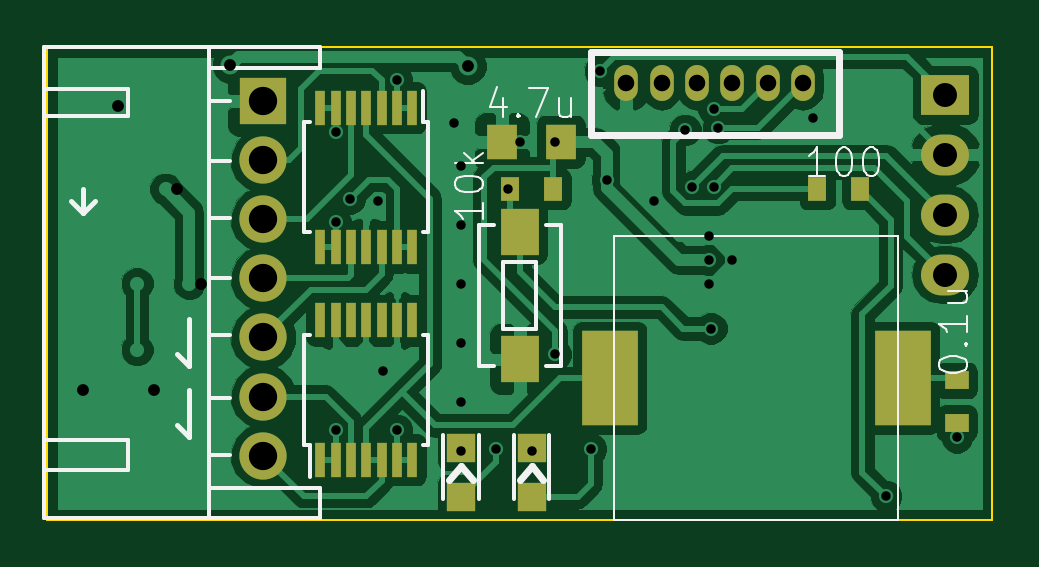
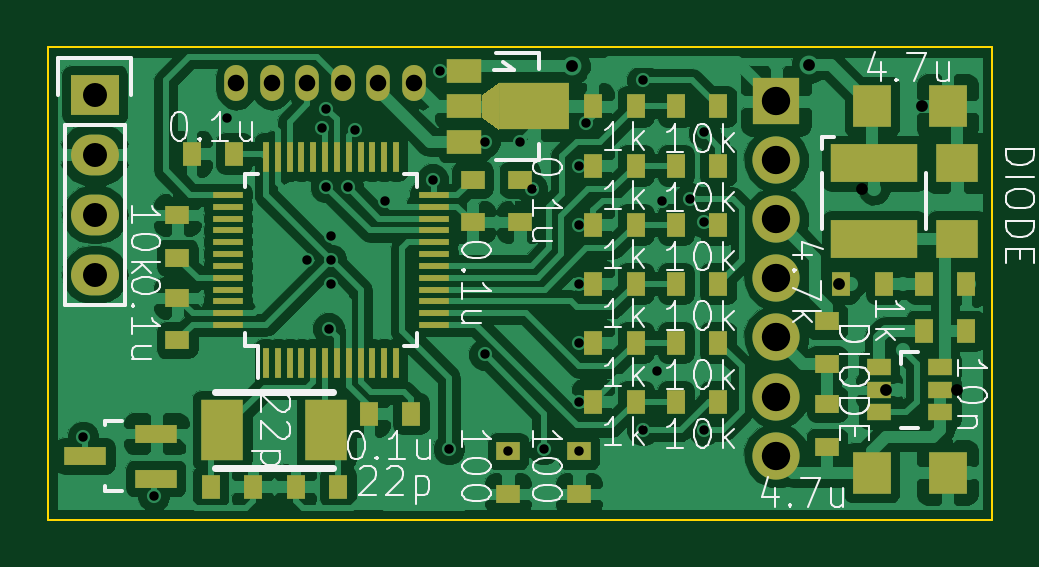
Circuit board: 8 layer files. Board 40.0 x 20.0 mm.
- bottom_copper: BatteryArarm-B.Cu.gbr (108905 bytes)
- bottom_mask: BatteryArarm-B.Mask.gbr (4333 bytes)
- bottom_silk: BatteryArarm-B.SilkS.gbr (24627 bytes)
- outline: BatteryArarm-Edge.Cuts.gbr (397 bytes)
- top_copper: BatteryArarm-F.Cu.gbr (49790 bytes)
- top_mask: BatteryArarm-F.Mask.gbr (2078 bytes)
- top_silk: BatteryArarm-F.SilkS.gbr (7041 bytes)
- drill: BatteryArarm.drl (881 bytes)

=== bottom_copper: BatteryArarm-B.Cu.gbr (108905 bytes, source omitted) ===
=== bottom_mask: BatteryArarm-B.Mask.gbr ===
G04 #@! TF.FileFunction,Soldermask,Bot*
%FSLAX46Y46*%
G04 Gerber Fmt 4.6, Leading zero omitted, Abs format (unit mm)*
G04 Created by KiCad (PCBNEW 4.0.5) date 03/16/17 13:05:11*
%MOMM*%
%LPD*%
G01*
G04 APERTURE LIST*
%ADD10C,0.100000*%
%ADD11R,1.000000X0.800000*%
%ADD12R,0.800000X1.000000*%
%ADD13R,2.000000X2.000000*%
%ADD14C,2.000000*%
%ADD15O,1.000000X1.524000*%
%ADD16R,1.800860X0.800100*%
%ADD17R,0.250000X1.300000*%
%ADD18R,1.300000X0.250000*%
%ADD19R,1.800000X2.600000*%
%ADD20R,2.032000X1.727200*%
%ADD21O,2.032000X1.727200*%
%ADD22R,1.600000X1.800000*%
%ADD23R,3.700000X1.600000*%
%ADD24R,1.000760X0.690880*%
%ADD25R,1.800000X1.600000*%
%ADD26R,1.501140X1.000760*%
%ADD27R,2.999740X1.998980*%
G04 APERTURE END LIST*
D10*
D11*
X20500000Y-17100000D03*
X20500000Y-18900000D03*
X20000000Y-7400000D03*
X20000000Y-5600000D03*
D12*
X33100000Y-18600000D03*
X31300000Y-18600000D03*
X27700000Y-18600000D03*
X29500000Y-18600000D03*
D11*
X34500000Y-10600000D03*
X34500000Y-12400000D03*
D12*
X33900000Y-4500000D03*
X32100000Y-4500000D03*
D13*
X9144000Y-2286000D03*
D14*
X9144000Y-4779000D03*
X9144000Y-7279000D03*
X9144000Y-9779000D03*
X9144000Y-12279000D03*
X9144000Y-14779000D03*
X9144000Y-17279000D03*
D15*
X24500000Y-1500000D03*
X26000000Y-1500000D03*
X27500000Y-1500000D03*
X29000000Y-1500000D03*
X30500000Y-1500000D03*
X32000000Y-1500000D03*
D16*
X35398860Y-18250000D03*
X35398860Y-16350000D03*
X38401140Y-17300000D03*
D11*
X34500000Y-7100000D03*
X34500000Y-8900000D03*
X17500000Y-17100000D03*
X17500000Y-18900000D03*
D12*
X13400000Y-2500000D03*
X11600000Y-2500000D03*
X13400000Y-5000000D03*
X11600000Y-5000000D03*
X13400000Y-7500000D03*
X11600000Y-7500000D03*
X13400000Y-10000000D03*
X11600000Y-10000000D03*
X13400000Y-12500000D03*
X11600000Y-12500000D03*
X13400000Y-15000000D03*
X11600000Y-15000000D03*
X16900000Y-2500000D03*
X15100000Y-2500000D03*
X16900000Y-5000000D03*
X15100000Y-5000000D03*
X16900000Y-7500000D03*
X15100000Y-7500000D03*
X16900000Y-10000000D03*
X15100000Y-10000000D03*
X16900000Y-12500000D03*
X15100000Y-12500000D03*
X16900000Y-15000000D03*
X15100000Y-15000000D03*
D17*
X30750000Y-13350000D03*
X30250000Y-13350000D03*
X29750000Y-13350000D03*
X29250000Y-13350000D03*
X28750000Y-13350000D03*
X28250000Y-13350000D03*
X27750000Y-13350000D03*
X27250000Y-13350000D03*
X26750000Y-13350000D03*
X26250000Y-13350000D03*
X25750000Y-13350000D03*
X25250000Y-13350000D03*
D18*
X23650000Y-11750000D03*
X23650000Y-11250000D03*
X23650000Y-10750000D03*
X23650000Y-10250000D03*
X23650000Y-9750000D03*
X23650000Y-9250000D03*
X23650000Y-8750000D03*
X23650000Y-8250000D03*
X23650000Y-7750000D03*
X23650000Y-7250000D03*
X23650000Y-6750000D03*
X23650000Y-6250000D03*
D17*
X25250000Y-4650000D03*
X25750000Y-4650000D03*
X26250000Y-4650000D03*
X26750000Y-4650000D03*
X27250000Y-4650000D03*
X27750000Y-4650000D03*
X28250000Y-4650000D03*
X28750000Y-4650000D03*
X29250000Y-4650000D03*
X29750000Y-4650000D03*
X30250000Y-4650000D03*
X30750000Y-4650000D03*
D18*
X32350000Y-6250000D03*
X32350000Y-6750000D03*
X32350000Y-7250000D03*
X32350000Y-7750000D03*
X32350000Y-8250000D03*
X32350000Y-8750000D03*
X32350000Y-9250000D03*
X32350000Y-9750000D03*
X32350000Y-10250000D03*
X32350000Y-10750000D03*
X32350000Y-11250000D03*
X32350000Y-11750000D03*
D19*
X32600000Y-16200000D03*
X28200000Y-16200000D03*
D20*
X38000000Y-2000000D03*
D21*
X38000000Y-4540000D03*
X38000000Y-7080000D03*
X38000000Y-9620000D03*
D22*
X5100000Y-2500000D03*
X1900000Y-2500000D03*
X5100000Y-18000000D03*
X1900000Y-18000000D03*
D12*
X2900000Y-12000000D03*
X1100000Y-12000000D03*
D23*
X5000000Y-4900000D03*
X5000000Y-8100000D03*
D12*
X4600000Y-10000000D03*
X6400000Y-10000000D03*
X1100000Y-10000000D03*
X2900000Y-10000000D03*
D24*
X4800480Y-13550040D03*
X4800480Y-14500000D03*
X4800480Y-15449960D03*
X2199520Y-15449960D03*
X2199520Y-14500000D03*
X2199520Y-13550040D03*
D25*
X1500000Y-8100000D03*
X1500000Y-4900000D03*
D26*
X22351660Y-998860D03*
X22351660Y-2500000D03*
X22351660Y-4001140D03*
D27*
X19400180Y-2500000D03*
D10*
G36*
X21623950Y-3000380D02*
X20874650Y-3500760D01*
X20874650Y-1499240D01*
X21623950Y-1999620D01*
X21623950Y-3000380D01*
X21623950Y-3000380D01*
G37*
D11*
X22000000Y-7400000D03*
X22000000Y-5600000D03*
D12*
X26400000Y-15500000D03*
X24600000Y-15500000D03*
D11*
X7000000Y-16900000D03*
X7000000Y-15100000D03*
X7000000Y-13400000D03*
X7000000Y-11600000D03*
M02*

=== bottom_silk: BatteryArarm-B.SilkS.gbr (24627 bytes, source omitted) ===
=== outline: BatteryArarm-Edge.Cuts.gbr ===
G04 #@! TF.FileFunction,Profile,NP*
%FSLAX46Y46*%
G04 Gerber Fmt 4.6, Leading zero omitted, Abs format (unit mm)*
G04 Created by KiCad (PCBNEW 4.0.5) date 03/16/17 13:05:11*
%MOMM*%
%LPD*%
G01*
G04 APERTURE LIST*
%ADD10C,0.100000*%
G04 APERTURE END LIST*
D10*
X40000000Y-20000000D02*
X40000000Y0D01*
X0Y-20000000D02*
X40000000Y-20000000D01*
X0Y-20000000D02*
X0Y0D01*
X0Y0D02*
X40000000Y0D01*
M02*

=== top_copper: BatteryArarm-F.Cu.gbr (49790 bytes, source omitted) ===
=== top_mask: BatteryArarm-F.Mask.gbr ===
G04 #@! TF.FileFunction,Soldermask,Top*
%FSLAX46Y46*%
G04 Gerber Fmt 4.6, Leading zero omitted, Abs format (unit mm)*
G04 Created by KiCad (PCBNEW 4.0.5) date 03/16/17 13:05:11*
%MOMM*%
%LPD*%
G01*
G04 APERTURE LIST*
%ADD10C,0.100000*%
%ADD11R,1.000000X0.800000*%
%ADD12R,1.300000X1.500000*%
%ADD13R,2.000000X2.000000*%
%ADD14C,2.000000*%
%ADD15O,1.000000X1.524000*%
%ADD16R,0.800000X1.000000*%
%ADD17R,1.600000X2.000000*%
%ADD18R,0.450000X1.450000*%
%ADD19R,2.032000X1.727200*%
%ADD20O,2.032000X1.727200*%
%ADD21R,2.400000X4.000000*%
%ADD22R,1.198880X1.198880*%
G04 APERTURE END LIST*
D10*
D11*
X38500000Y-14100000D03*
X38500000Y-15900000D03*
D12*
X21750000Y-4000000D03*
X19250000Y-4000000D03*
D13*
X9144000Y-2286000D03*
D14*
X9144000Y-4779000D03*
X9144000Y-7279000D03*
X9144000Y-9779000D03*
X9144000Y-12279000D03*
X9144000Y-14779000D03*
X9144000Y-17279000D03*
D15*
X24500000Y-1500000D03*
X26000000Y-1500000D03*
X27500000Y-1500000D03*
X29000000Y-1500000D03*
X30500000Y-1500000D03*
X32000000Y-1500000D03*
D16*
X21400000Y-6000000D03*
X19600000Y-6000000D03*
X34400000Y-6000000D03*
X32600000Y-6000000D03*
D17*
X20000000Y-7800000D03*
X20000000Y-13200000D03*
D18*
X15450000Y-2550000D03*
X14800000Y-2550000D03*
X14150000Y-2550000D03*
X13500000Y-2550000D03*
X12850000Y-2550000D03*
X12200000Y-2550000D03*
X11550000Y-2550000D03*
X11550000Y-8450000D03*
X12200000Y-8450000D03*
X12850000Y-8450000D03*
X13500000Y-8450000D03*
X14150000Y-8450000D03*
X14800000Y-8450000D03*
X15450000Y-8450000D03*
X11550000Y-17450000D03*
X12200000Y-17450000D03*
X12850000Y-17450000D03*
X13500000Y-17450000D03*
X14150000Y-17450000D03*
X14800000Y-17450000D03*
X15450000Y-17450000D03*
X15450000Y-11550000D03*
X14800000Y-11550000D03*
X14150000Y-11550000D03*
X13500000Y-11550000D03*
X12850000Y-11550000D03*
X12200000Y-11550000D03*
X11550000Y-11550000D03*
D19*
X38000000Y-2000000D03*
D20*
X38000000Y-4540000D03*
X38000000Y-7080000D03*
X38000000Y-9620000D03*
D21*
X23800000Y-14000000D03*
X36200000Y-14000000D03*
D22*
X20500000Y-19049020D03*
X20500000Y-16950980D03*
X17500000Y-19049020D03*
X17500000Y-16950980D03*
M02*

=== top_silk: BatteryArarm-F.SilkS.gbr (7041 bytes, source omitted) ===
=== drill: BatteryArarm.drl ===
M48
;DRILL file {KiCad 4.0.5} date 03/16/17 12:45:46
;FORMAT={-:-/ absolute / metric / decimal}
FMAT,2
METRIC,TZ
T1C0.400
T2C0.500
T3C0.700
T4C1.016
T5C1.200
%
G90
G05
M71
T1
X12.2Y-3.6
X12.2Y-7.4
X12.2Y-16.2
X12.8Y-6.4
X14.Y-6.5
X14.2Y-13.7
X14.8Y-1.4
X14.8Y-16.2
X17.2Y-3.2
X17.5Y-5.
X17.5Y-7.5
X17.5Y-10.
X17.5Y-12.5
X17.5Y-15.
X17.5Y-17.1
X19.Y-17.
X19.5Y-6.
X20.Y-4.
X20.5Y-17.1
X21.5Y-4.
X21.5Y-13.
X23.Y-17.
X23.4Y-1.
X23.7Y-5.6
X25.7Y-6.5
X27.Y-3.5
X27.3Y-5.9
X28.Y-8.
X28.Y-9.
X28.Y-10.
X28.1Y-11.9
X28.2Y-2.6
X28.2Y-5.9
X28.4Y-3.4
X29.Y-9.
X32.4Y-3.
X35.5Y-19.
X38.5Y-16.5
T2
X1.5Y-14.5
X3.Y-2.5
X4.5Y-14.5
X5.5Y-6.
X6.5Y-10.
X7.75Y-0.75
X17.8Y-0.8
T3
X24.5Y-1.5
X26.Y-1.5
X27.5Y-1.5
X29.Y-1.5
X30.5Y-1.5
X32.Y-1.5
T4
X38.Y-2.
X38.Y-4.54
X38.Y-7.08
X38.Y-9.62
T5
X9.144Y-2.286
X9.144Y-4.779
X9.144Y-7.279
X9.144Y-9.779
X9.144Y-12.279
X9.144Y-14.779
X9.144Y-17.279
T0
M30
